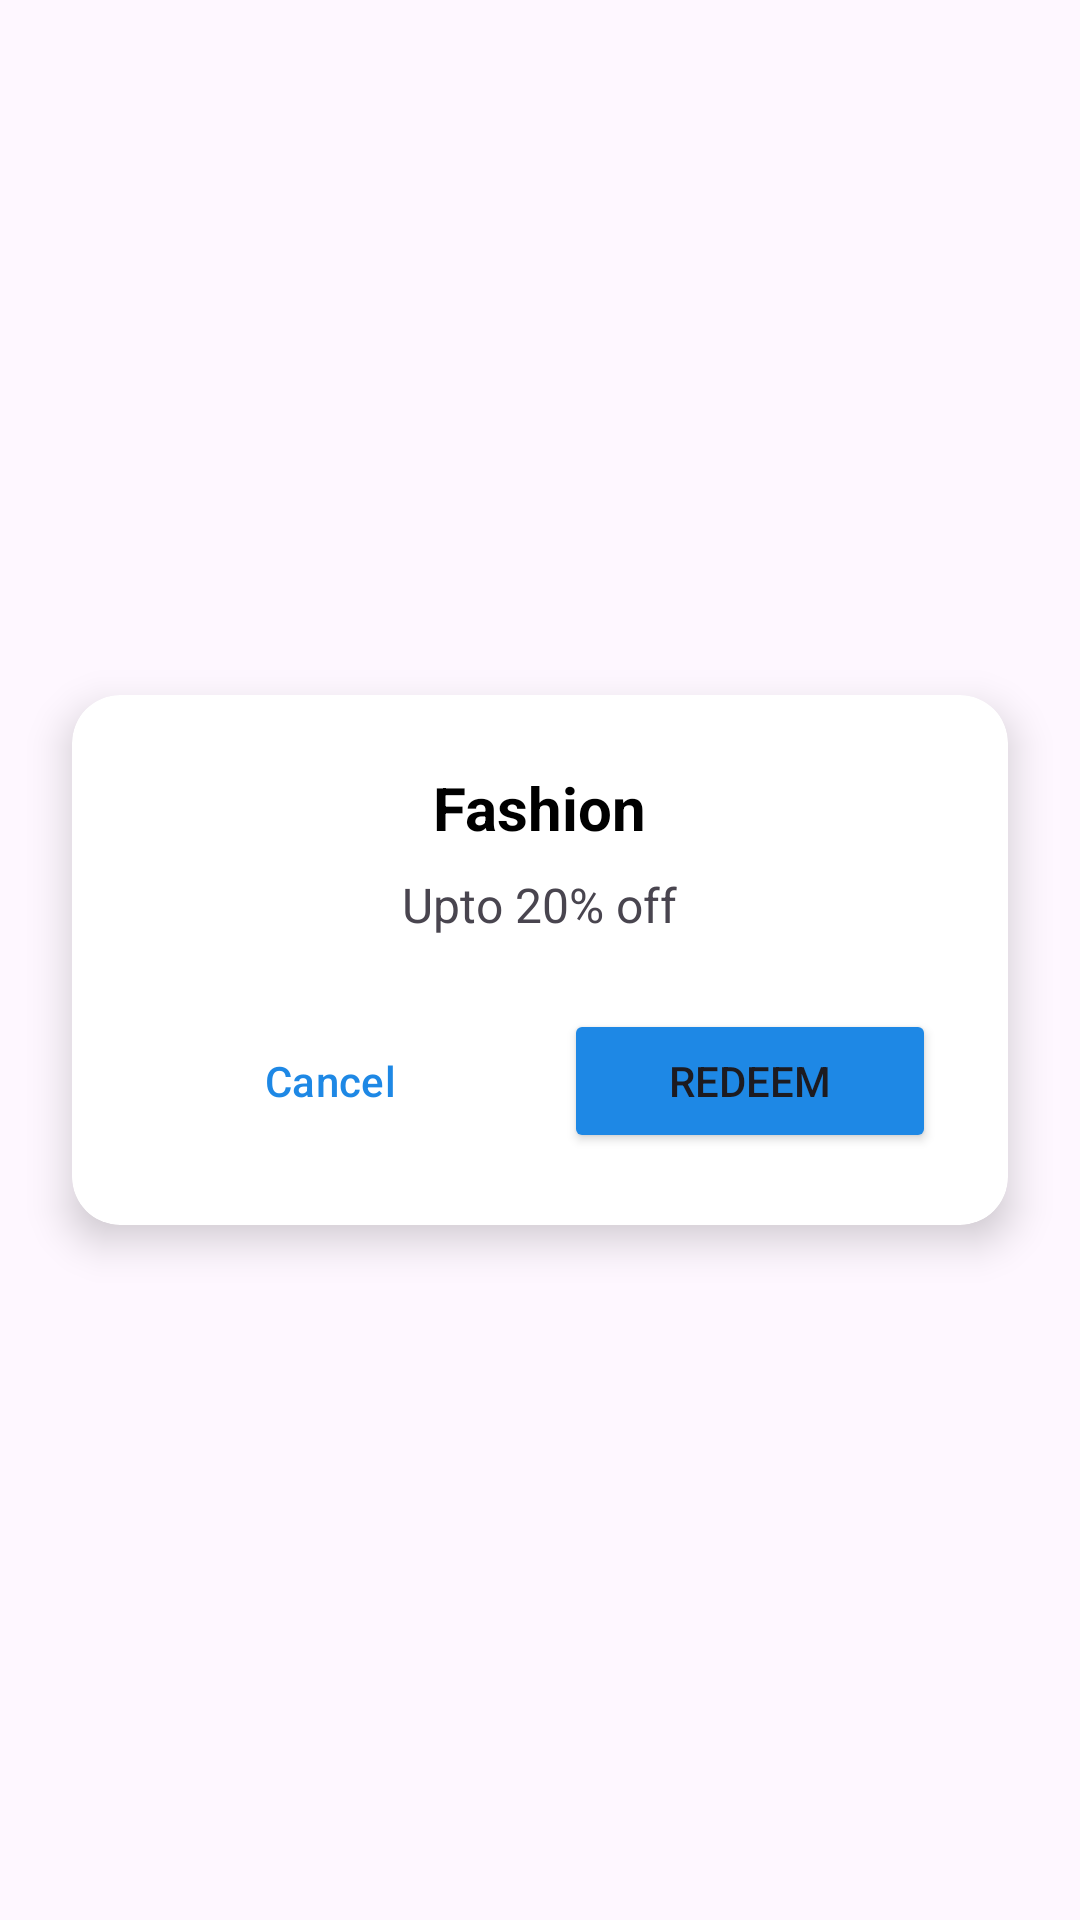

Here is an Android app screen rendered from its layout file. Give the layout XML and the strings, colors and styles it references.
<!-- AndroidManifest.xml: application theme Base.Theme.Login_signup -->
<!-- res/layout/dialog_offer_details.xml -->
<?xml version="1.0" encoding="utf-8"?>
<FrameLayout xmlns:android="http://schemas.android.com/apk/res/android"
    xmlns:app="http://schemas.android.com/apk/res-auto"
    android:layout_width="match_parent"
    android:layout_height="match_parent">

    <androidx.cardview.widget.CardView
        android:layout_width="match_parent"
        android:layout_height="wrap_content"
        android:layout_gravity="center"
        android:layout_margin="24dp"
        app:cardCornerRadius="16dp"
        app:cardElevation="8dp">

        <LinearLayout
            android:layout_width="match_parent"
            android:layout_height="wrap_content"
            android:orientation="vertical"
            android:padding="24dp"
            android:gravity="center_horizontal">

            <TextView
                android:id="@+id/dialog_title"
                android:layout_width="wrap_content"
                android:layout_height="wrap_content"
                android:text="Fashion"
                android:textSize="20sp"
                android:textColor="@color/black"
                android:textStyle="bold"/>

            <TextView
                android:id="@+id/dialog_description"
                android:layout_width="wrap_content"
                android:layout_height="wrap_content"
                android:layout_marginTop="8dp"
                android:text="Upto 20% off"
                android:textSize="16sp"/>

            <LinearLayout
                android:layout_width="match_parent"
                android:layout_height="wrap_content"
                android:layout_marginTop="24dp"
                android:orientation="horizontal">

                <Button
                    android:id="@+id/btn_cancel"
                    style="?attr/materialButtonOutlinedStyle"
                    android:layout_width="0dp"
                    android:layout_height="wrap_content"
                    android:layout_weight="1"
                    android:layout_marginEnd="8dp"
                    android:text="Cancel"
                    android:textColor="@color/primary_blue"/> <Button
                android:id="@+id/btn_check"
                android:layout_width="0dp"
                android:layout_height="wrap_content"
                android:layout_weight="1"
                android:layout_marginStart="8dp"
                android:text="Redeem"
                android:backgroundTint="@color/primary_blue"/>
            </LinearLayout>

        </LinearLayout>

    </androidx.cardview.widget.CardView>

</FrameLayout>
<!-- resources referenced by this layout -->
<resources>
  <color name="black">#FF000000</color>
  <color name="primary_blue">#1E88E5</color>
  <style name="Base.Theme.Login_signup" parent="Theme.Material3.DayNight.NoActionBar">
          
          
      </style>
</resources>
